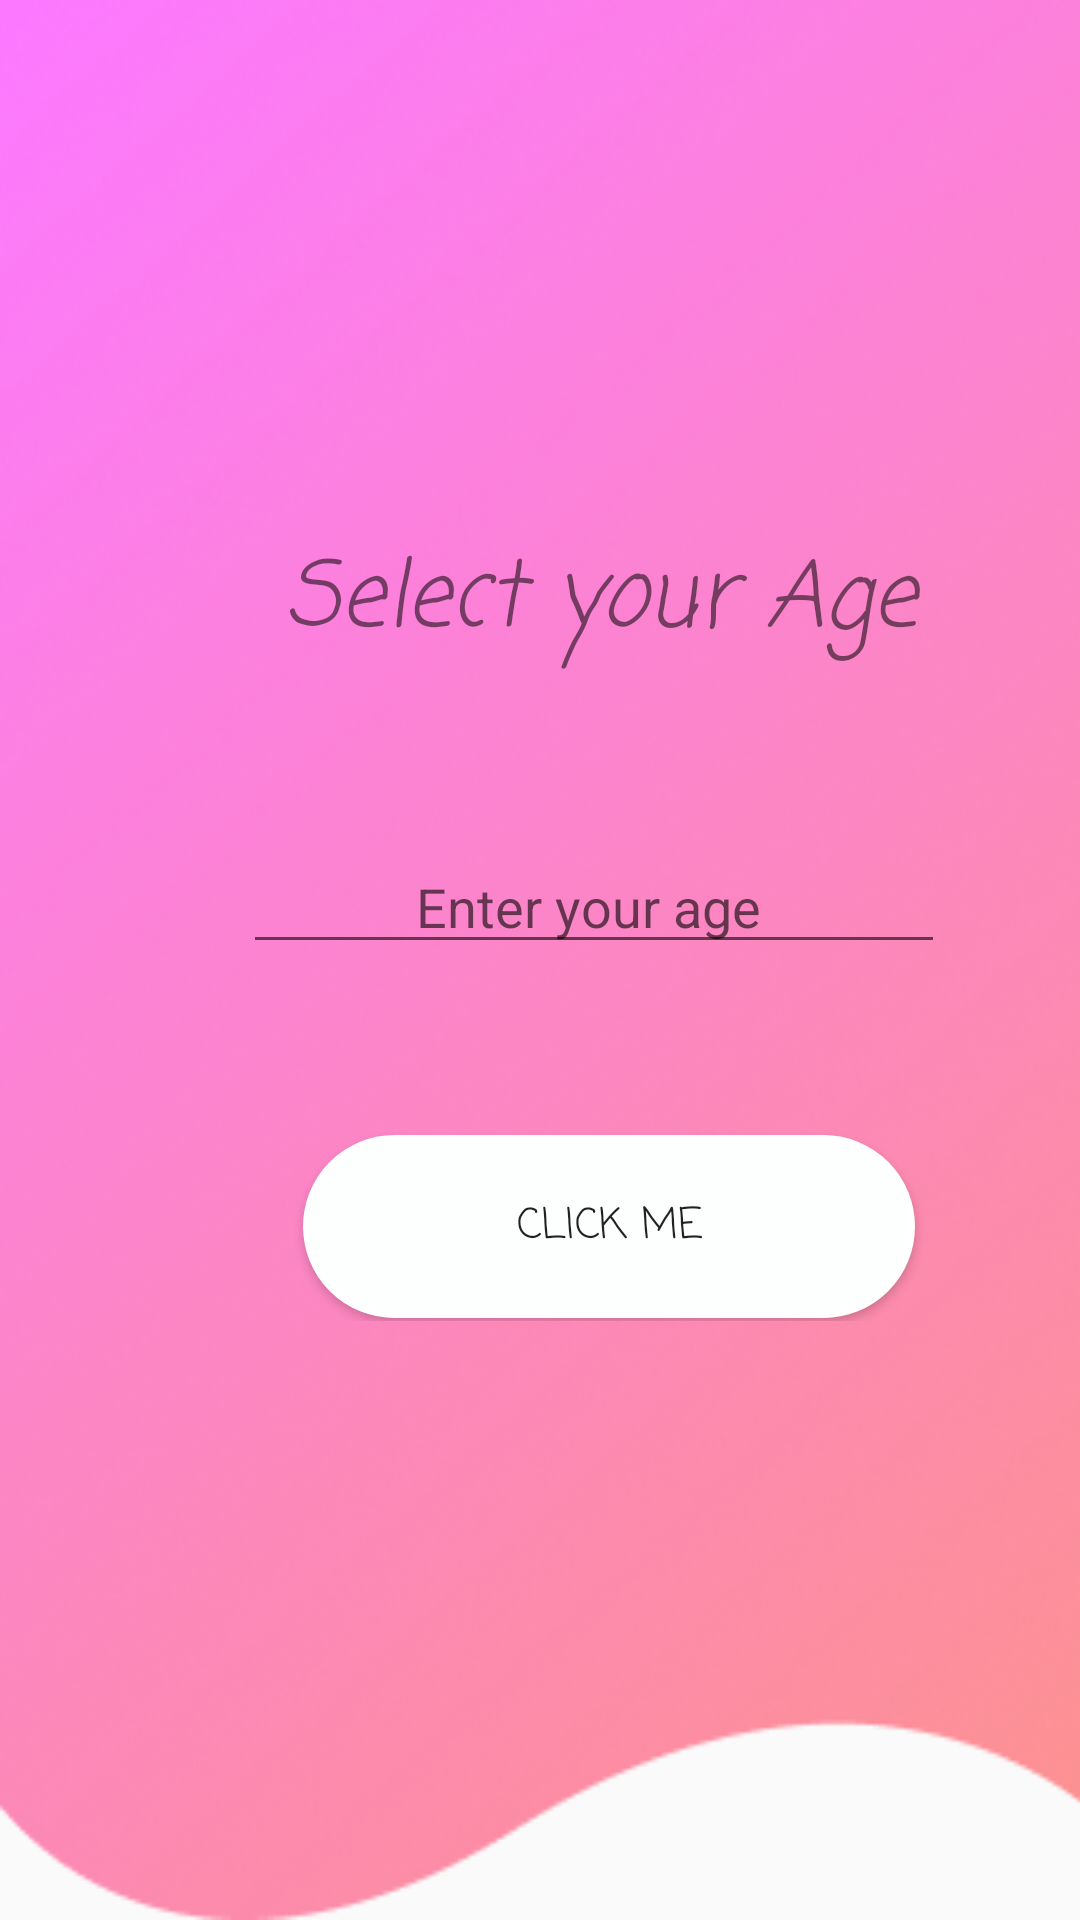

The Android layout XML behind this screen, and the referenced resources:
<!-- AndroidManifest.xml: application theme Theme.YoutubeFood -->
<!-- res/layout/activity_yoga_agegroup.xml -->
<?xml version="1.0" encoding="utf-8"?>
<androidx.constraintlayout.widget.ConstraintLayout xmlns:android="http://schemas.android.com/apk/res/android"
    xmlns:app="http://schemas.android.com/apk/res-auto"
    xmlns:tools="http://schemas.android.com/tools"
    android:layout_width="match_parent"
    android:layout_height="match_parent"
    tools:context=".YogaAgegroup"
    android:background="@drawable/back">

    <androidx.constraintlayout.widget.ConstraintLayout
        android:layout_width="match_parent"
        android:layout_height="match_parent"
        android:layout_marginBottom="4dp"
        app:layout_constraintBottom_toBottomOf="parent"
        app:layout_constraintStart_toStartOf="parent">


        <RelativeLayout
            android:id="@+id/margin"
            android:layout_width="396dp"

            android:layout_height="320dp"
            app:layout_constraintBottom_toBottomOf="parent"
            app:layout_constraintEnd_toEndOf="parent"
            app:layout_constraintHorizontal_bias="0.0"
            app:layout_constraintStart_toStartOf="parent"
            app:layout_constraintTop_toTopOf="parent"
            app:layout_constraintVertical_bias="0.381">


            <TextView

                android:id="@+id/textView2"
                android:layout_width="match_parent"
                android:layout_height="wrap_content"
                android:layout_alignParentStart="true"
                android:layout_marginStart="8dp"
                android:layout_marginEnd="4dp"
                android:fontFamily="casual"
                android:layout_marginTop="57dp"
                android:gravity="center_horizontal"
                android:text="Select your Age"
                android:textSize="30sp"
                android:textStyle="italic"
                app:layout_constraintEnd_toEndOf="parent"
                tools:layout_editor_absoluteY="94dp" />

            <EditText
                android:id="@+id/Age"
                android:layout_width="wrap_content"
                android:layout_height="wrap_content"
                android:layout_below="@+id/textView2"
                android:layout_alignParentStart="true"
                android:layout_alignParentEnd="true"
                android:layout_marginStart="81dp"
                android:layout_marginTop="57dp"
                android:layout_marginEnd="81dp"
                android:ems="10"
                android:hint="Enter your age "
                android:inputType="number"

                android:textAlignment="center"
                app:layout_constraintBottom_toTopOf="@+id/Clickme"
                app:layout_constraintEnd_toEndOf="parent"
                app:layout_constraintHorizontal_bias="0.496"
                app:layout_constraintStart_toStartOf="parent"
                app:layout_constraintTop_toBottomOf="@+id/margin" />

            <Button
                android:id="@+id/Clickme"
                android:layout_width="179dp"
                android:layout_height="78dp"
                android:layout_below="@+id/Age"
                android:background="@drawable/button_states"
                android:layout_alignParentStart="true"
                android:layout_alignParentEnd="true"
                android:layout_alignParentBottom="true"
                android:layout_marginStart="101dp"
                android:layout_marginTop="57dp"
                android:layout_marginEnd="91dp"

                android:layout_marginBottom="1dp"
                android:fontFamily="casual"
                android:text="Click me" />

        </RelativeLayout>

        <ImageView

            android:id="@+id/imageView8"
            android:layout_width="435dp"
            android:layout_height="170dp"
            app:layout_constraintBottom_toTopOf="@+id/margin"
            app:srcCompat="@drawable/age"

            tools:layout_editor_absoluteX="-25dp" />


    </androidx.constraintlayout.widget.ConstraintLayout>

</androidx.constraintlayout.widget.ConstraintLayout>
<!-- resources referenced by this layout -->
<resources>
  <!-- drawable back: png bitmap (drawable, 143278 bytes) -->
  <!-- drawable button_states (drawable) -->
  <?xml version="1.0" encoding="utf-8"?>
  <selector xmlns:android="http://schemas.android.com/apk/res/android">
      <item android:state_pressed="false">
          <shape android:shape="rectangle">
              <corners android:radius="1000dp" />
              <solid android:color="#FDFFFE" />
              <stroke
                  android:width="2dip"
                  android:color="#FFFFFF" />
              <padding
                  android:bottom="4dp"
                  android:left="4dp"
                  android:right="4dp"
                  android:top="4dp" />
          </shape>
      </item>
      <item android:state_pressed="true">
          <shape android:shape="rectangle">
              <corners android:radius="1000dp" />
              <solid android:color="#FFFFFF" />
              <stroke
                  android:width="2dip"
                  android:color="#FFFFFF" />
              <padding
                  android:bottom="4dp"
                  android:left="4dp"
                  android:right="4dp"
                  android:top="4dp" />
          </shape>
      </item>
  </selector>
  <style name="Theme.YoutubeFood" parent="Theme.AppCompat.Light.DarkActionBar" />
</resources>
